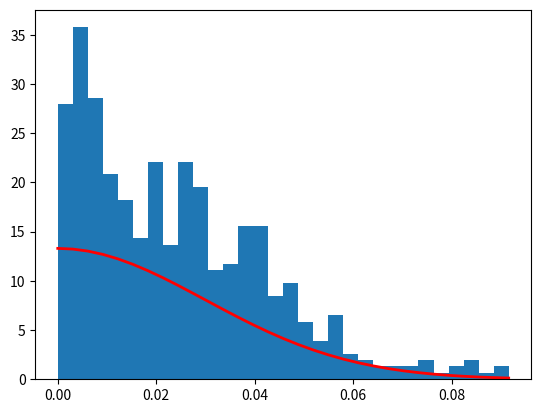

The script that saved this image:
import matplotlib.pyplot as plt
import numpy as np


mu = 0.0  # mean
sigma = 0.03 # standard deviation
s = np.random.normal(mu, sigma, 1000)

s = s[s >= 0]  # min threshold values

count, bins, ignored = plt.hist(s, 30, density=True)
plt.plot(bins, 1/(sigma * np.sqrt(2 * np.pi)) *
               np.exp( - (bins - mu)**2 / (2 * sigma**2) ),
         linewidth=2, color='r')
plt.show()

